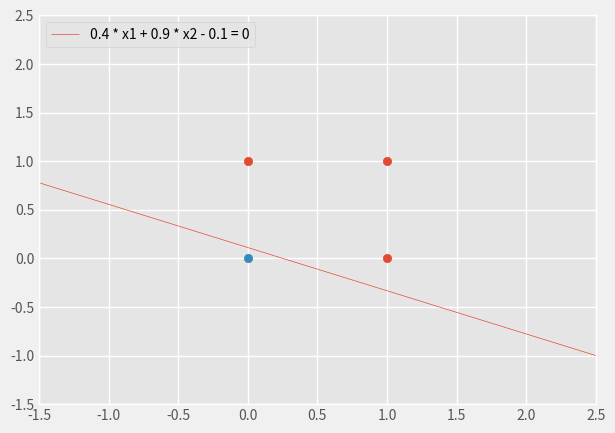

Here is the Python script that generated this plot:
# Ex1 - B:
import matplotlib.pyplot as plt

x1 = -2
x2 = 1
y1 = 2.5
y2 = -1

plt.style.use('fivethirtyeight')
plt.style.use('ggplot')

plt.xlim(-1.5,2.5), plt.ylim(-1.5,2.5)
plt.scatter([1,0,1],[1,1,0])

plt.scatter([0],[0])

plt.plot([x1,y1],[x2,y2], label = "0.4 * x1 + 0.9 * x2 - 0.1 = 0", linewidth=0.5)

plt.legend(loc = "upper left")

plt.show()

